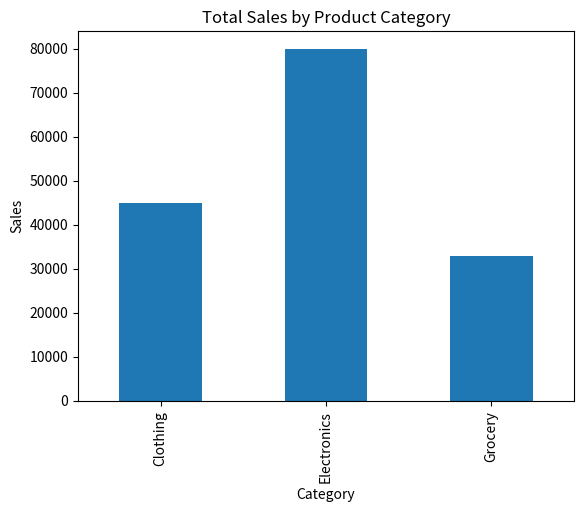

This chart was generated by the following Python code:
#Ex 8

# DataFrame Plotting


import pandas as pd
import matplotlib.pyplot as plt


data = {
    "category": ["Electronics", "Clothing", "Electronics", "Grocery", "Clothing", "Grocery"],
    "sales": [50000, 20000, 30000, 15000, 25000, 18000]
}

df = pd.DataFrame(data)

category_sales = df.groupby("category")["sales"].sum()

print("Total Sales / Category:\n", category_sales)

category_sales.plot(kind="bar")
plt.title("Total Sales by Product Category")
plt.xlabel("Category")
plt.ylabel("Sales")
plt.show()



"""

Creates a DataFrame of sales data.

Groups sales by product category to get totals.

Plots the result as a bar chart.

"""